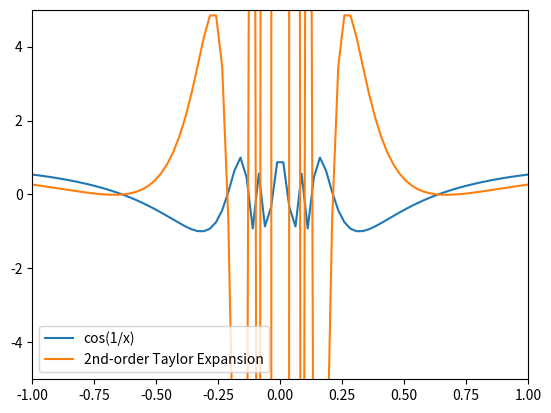

Generate this figure with matplotlib:
#!/usr/bin/env python3
# -*- coding: utf-8 -*-
"""
Created on Mon Oct 30 16:37:56 2017

[redacted]
"""

import numpy as np
import matplotlib.pyplot as plt
def first(x):
    return (np.cos(1/x))
def second(p):
    return (np.cos(1/p)+(np.sin(1/p)/p)-((2*np.sin(1/p)*p+np.cos(1/p))/(2*p**2)))
x = np.linspace(-np.pi, np.pi, 256, endpoint=True)
a = first(x)  
b = second(x) 
plt.ylim(-5.0,5.0)
plt.xlim(-1, 1)
plt.plot(x, a, label='cos(1/x)')
plt.plot(x, b, label='2nd-order Taylor Expansion')
plt.legend()
plt.show()